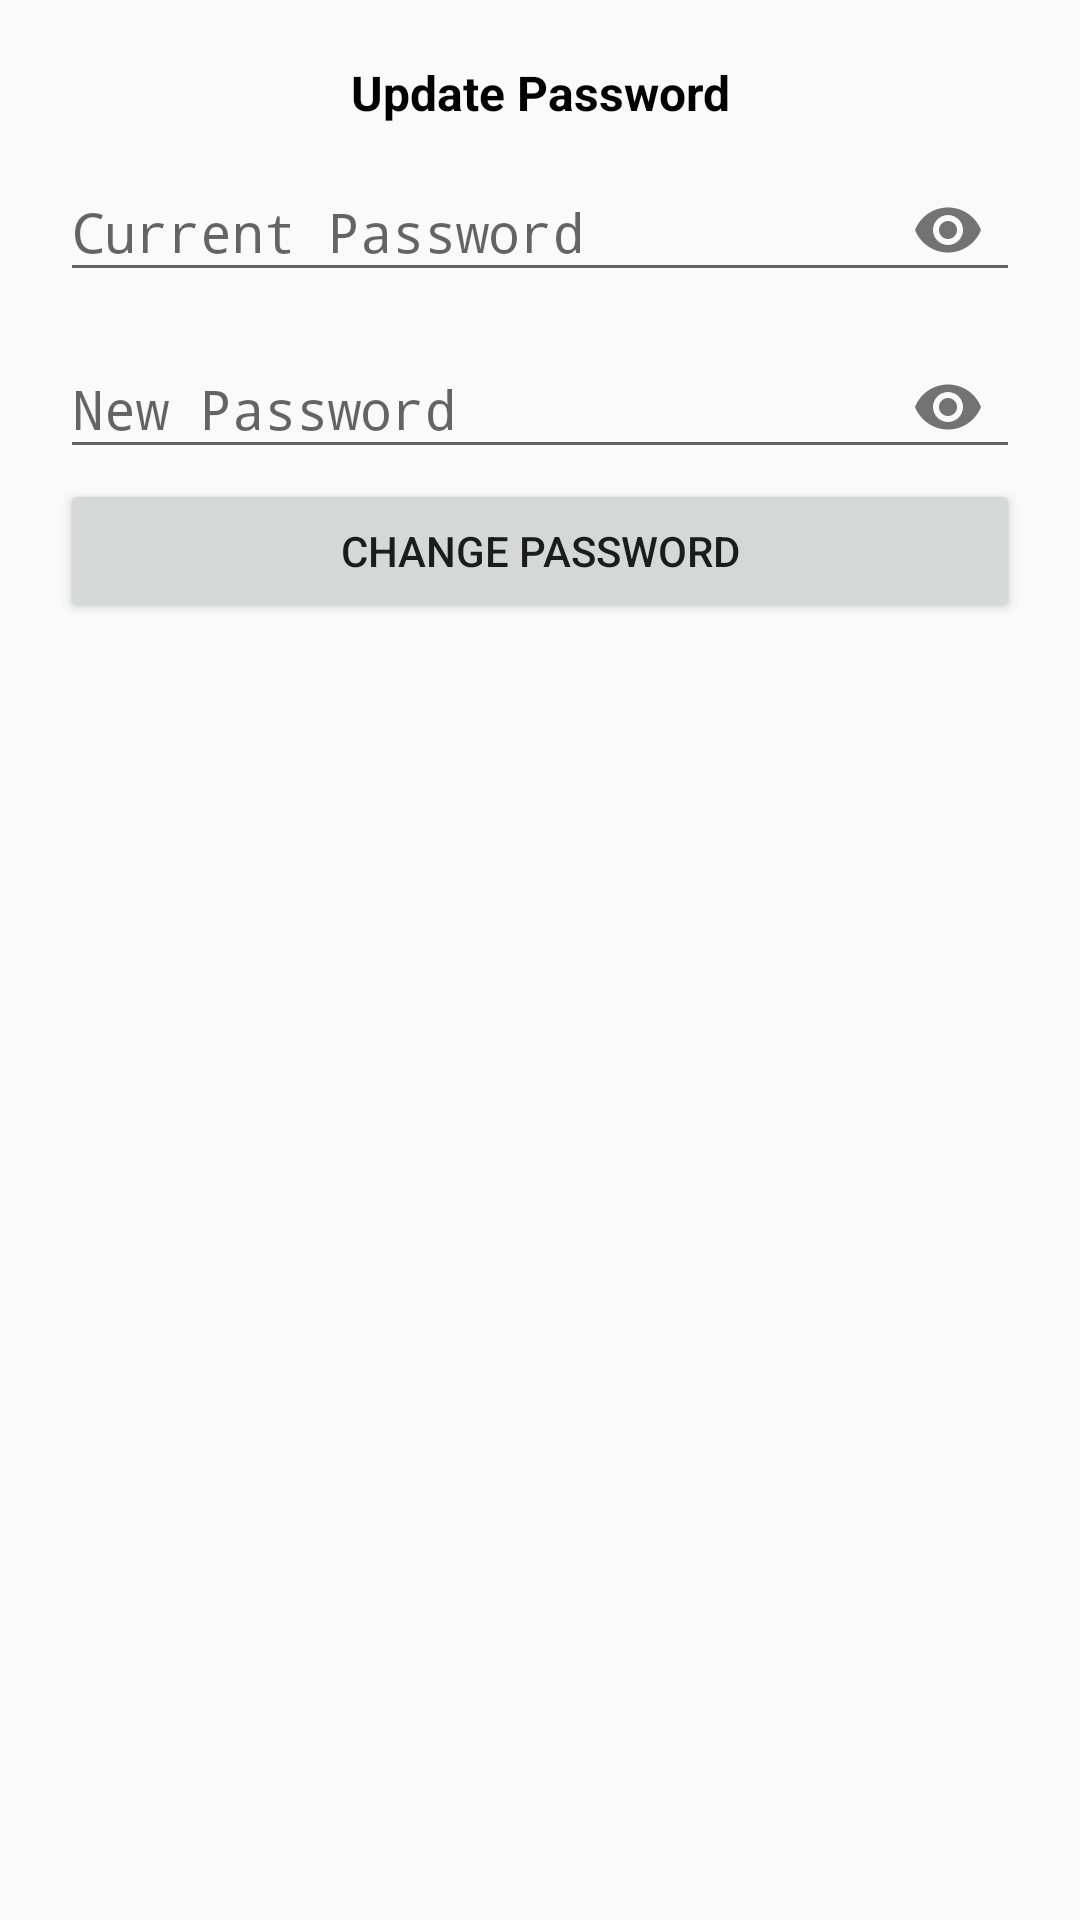

Layout XML and referenced resources for this Android screen:
<!-- AndroidManifest.xml: application theme AppTheme -->
<!-- res/layout/diaglog_update_password.xml -->
<?xml version="1.0" encoding="utf-8"?>
<LinearLayout xmlns:android="http://schemas.android.com/apk/res/android"
    android:layout_width="match_parent"
    android:layout_height="wrap_content"
    xmlns:app="http://schemas.android.com/apk/res-auto"
    android:padding="20dp"
    android:orientation="vertical">
    <TextView
        android:layout_width="match_parent"
        android:layout_height="wrap_content"
        android:text="Update Password"
        android:textColor="@color/black"
        android:textSize="16dp"
        android:id="@+id/title"
        android:textStyle="bold"
        android:textAlignment="center"
        android:gravity="center_horizontal" />

    <com.google.android.material.textfield.TextInputLayout
        android:layout_width="match_parent"
        android:layout_height="wrap_content"
        app:passwordToggleEnabled="true"
        android:layout_centerHorizontal="true"
        android:layout_centerVertical="true">
        <EditText
            android:id="@+id/oldPassword"
            android:layout_width="match_parent"
            android:layout_height="wrap_content"
            android:hint="Current Password"
            android:inputType="textPassword"
            />
    </com.google.android.material.textfield.TextInputLayout>
    <Space
        android:layout_width="match_parent"
        android:layout_height="wrap_content"/>
    <com.google.android.material.textfield.TextInputLayout
        android:layout_width="match_parent"
        android:layout_height="wrap_content"
        app:passwordToggleEnabled="true"
        android:layout_centerHorizontal="true"
        android:layout_centerVertical="true">
        <EditText
            android:id="@+id/newPassword"
            android:layout_width="match_parent"
            android:layout_height="wrap_content"
            android:hint="New Password"
            android:inputType="textPassword"
            />
    </com.google.android.material.textfield.TextInputLayout>
    <Space
        android:layout_width="match_parent"
        android:layout_height="wrap_content"/>
    <Button
        android:layout_width="match_parent"
        android:layout_height="wrap_content"
        android:text="Change Password"
        android:id="@+id/changePassword"
        />

</LinearLayout>
<!-- resources referenced by this layout -->
<resources>
  <color name="black">#000000</color>
  <style name="AppTheme" parent="Theme.AppCompat.Light.DarkActionBar">
          
          <item name="colorPrimary">@color/colorPrimary</item>
          <item name="colorPrimaryDark">@color/colorPrimaryDark</item>
          <item name="colorAccent">@color/colorAccent</item>
      </style>
  <color name="colorPrimary">#6200EE</color>
  <color name="colorPrimaryDark">#3700B3</color>
  <color name="colorAccent">#03DAC5</color>
</resources>
